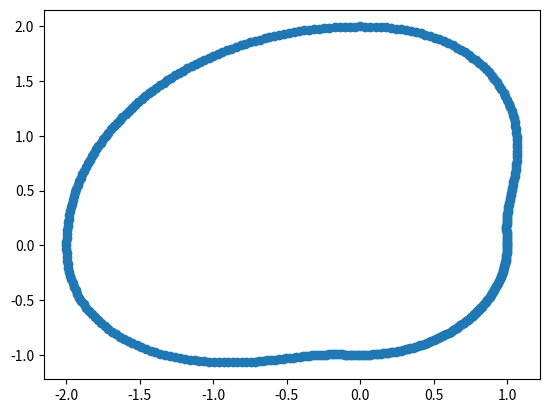

Python code for this plot:
import math
import numpy as np
import matplotlib.pyplot as plt

start = 0.0
end = 2*math.pi
number_of_points = 361
h = 1

vinkel_liste = np.linspace(start, end, 361)

def s(phi) -> float:
    if phi < math.pi / 2:
        phi = phi/(math.pi/2)
        return p(phi)
    if phi <= math.pi:
        return 2 * h
    if phi < math.pi + math.pi / 2:
        phi = phi/(math.pi/2)
        return q(phi)
    if phi <= 2 * math.pi:
        return h

def p(phi) -> float:
    return (6*phi**5 - 15*phi**4 + 10*phi**3 + h)

def q(phi) -> float:
    return p(3 - phi)

kam_x = []
kam_y = []
for vinkel in vinkel_liste:
    kam_y.append(math.sin(vinkel)*s(vinkel))
    kam_x.append(math.cos(vinkel)*s(vinkel))
plt.plot(kam_x, kam_y, "o")
plt.show()



